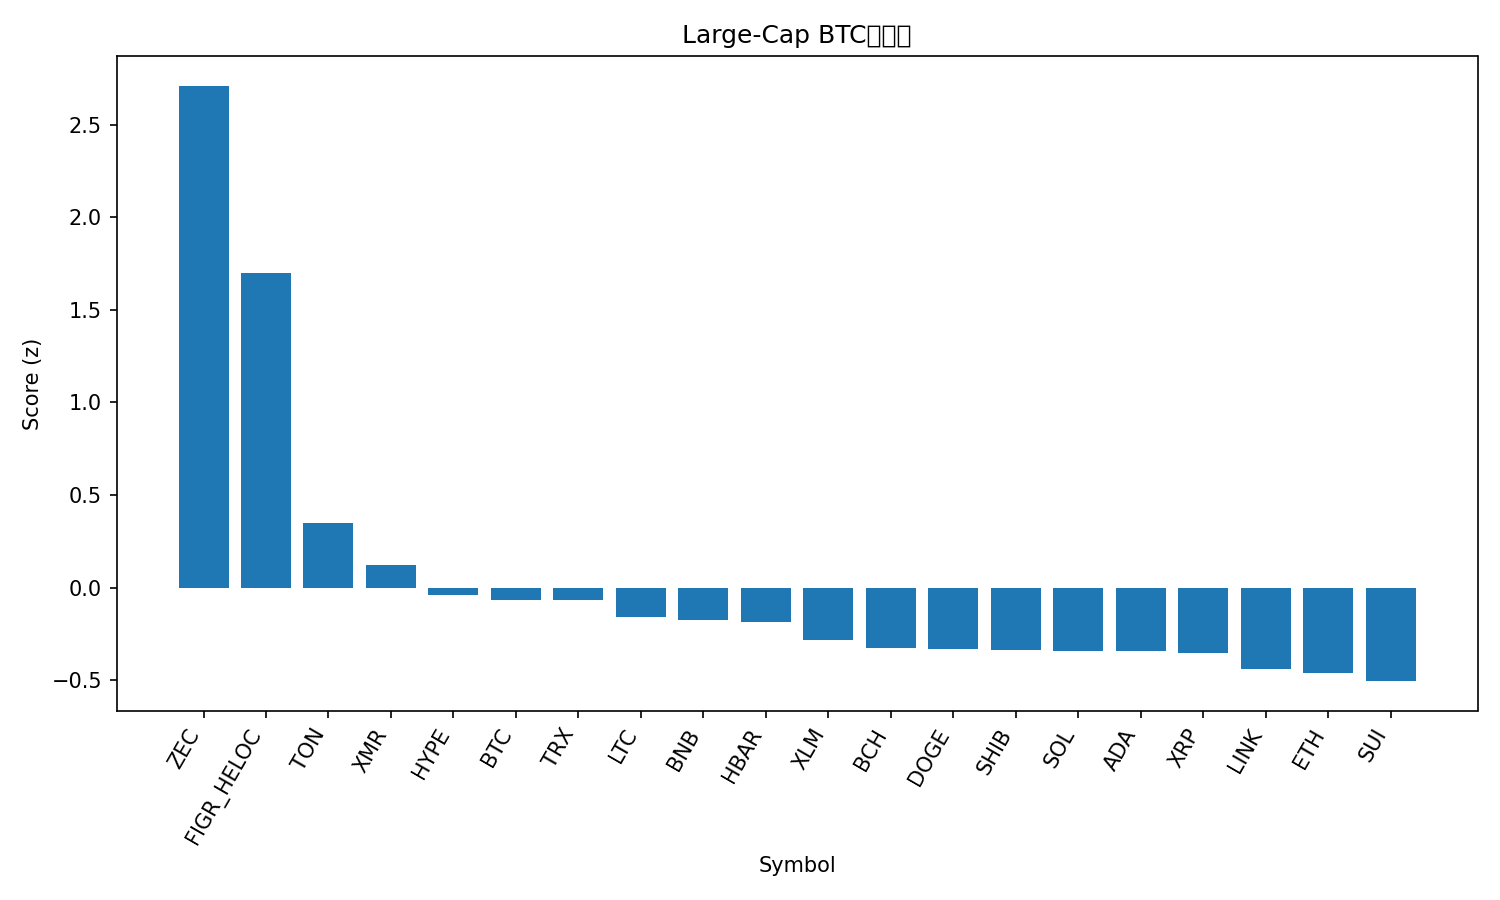

Data behind this chart, as committed beside it:
rank, name, symbol, price_btc, price_usd, pct_1h_btc, pct_24h_btc, pct_7d_btc, market_cap_rank, market_cap_usd, volume_usd, score
1, Zcash, ZEC, 0.003627, 397.0, 3.576, 16.46, 54.21, 32, 6471639808, 1386342979, 2.71
2, Figure Heloc, FIGR_HELOC, 9.49e-06, 1.039, 0.1747, 181.8, 5.65, 13, 13899554523, 249428851, 1.698
3, Toncoin, TON, 2.087e-05, 2.28, 0.6126, 5.289, 6.298, 35, 5758184994, 212144896, 0.3513
4, Monero, XMR, 0.003021, 330.6, 0.3543, 1.483, 2.48, 33, 6099405394, 140600886, 0.1241
5, Hyperliquid, HYPE, 0.0003991, 43.59, -0.06402, -2.558, 12.02, 17, 11808923092, 719127883, -0.0395
6, Bitcoin, BTC, 1.0, 109452, 0.0, 0.0, 0.0, 1, 2182961130359, 61693093454, -0.06629
7, TRON, TRX, 2.71e-06, 0.2961, 0.1271, -0.07958, -1.623, 10, 28030570066, 607422425, -0.06728
8, Litecoin, LTC, 0.0008749, 95.75, -0.1035, 2.224, 0.2614, 30, 7322695131, 572140905, -0.1563
9, BNB, BNB, 0.009919, 1086, -0.08472, 0.2336, -0.9161, 5, 149530701192, 3244718265, -0.1729
10, Hedera, HBAR, 1.8e-06, 0.1971, -0.4739, 0.1688, 17.44, 27, 8370297335, 407741410, -0.1863
11, Stellar, XLM, 2.77e-06, 0.3031, -0.223, 1.112, -3.78, 20, 9718102910, 213662794, -0.2826
12, Bitcoin Cash, BCH, 0.004959, 542.8, -0.5434, -0.6806, 9.534, 18, 10831748066, 437422536, -0.3262
13, Dogecoin, DOGE, 1.7e-06, 0.1859, -0.3108, 1.973, -4.614, 9, 28157449710, 1690326233, -0.3323
14, Shiba Inu, SHIB, 9.0931e-11, 9.95e-06, -0.3955, 2.631, -1.144, 34, 5864876971, 159000726, -0.3368
15, Solana, SOL, 0.001708, 186.9, -0.3774, 1.126, -2.153, 6, 102769590467, 6153994630, -0.3416
16, Cardano, ADA, 5.55e-06, 0.6075, -0.2679, 0.0508, -6.112, 11, 22200630965, 881807129, -0.3441
17, XRP, XRP, 2.294e-05, 2.51, -0.4744, 2.049, 1.3, 4, 150653935465, 4637041946, -0.351
18, Chainlink, LINK, 0.0001567, 17.15, -0.5317, 1.489, -2.606, 16, 11957282264, 815396592, -0.4411
19, Ethereum, ETH, 0.03518, 3850, -0.6759, 0.9114, -0.9527, 2, 464432836816, 34085373490, -0.4634
20, Sui, SUI, 2.154e-05, 2.36, -0.6126, 2.869, -5.172, 25, 8547168301, 916829861, -0.5047
21, Avalanche, AVAX, 0.0001654, 18.1, -0.5823, -0.5178, -6.407, 29, 7720120413, 483527838, -0.5333
